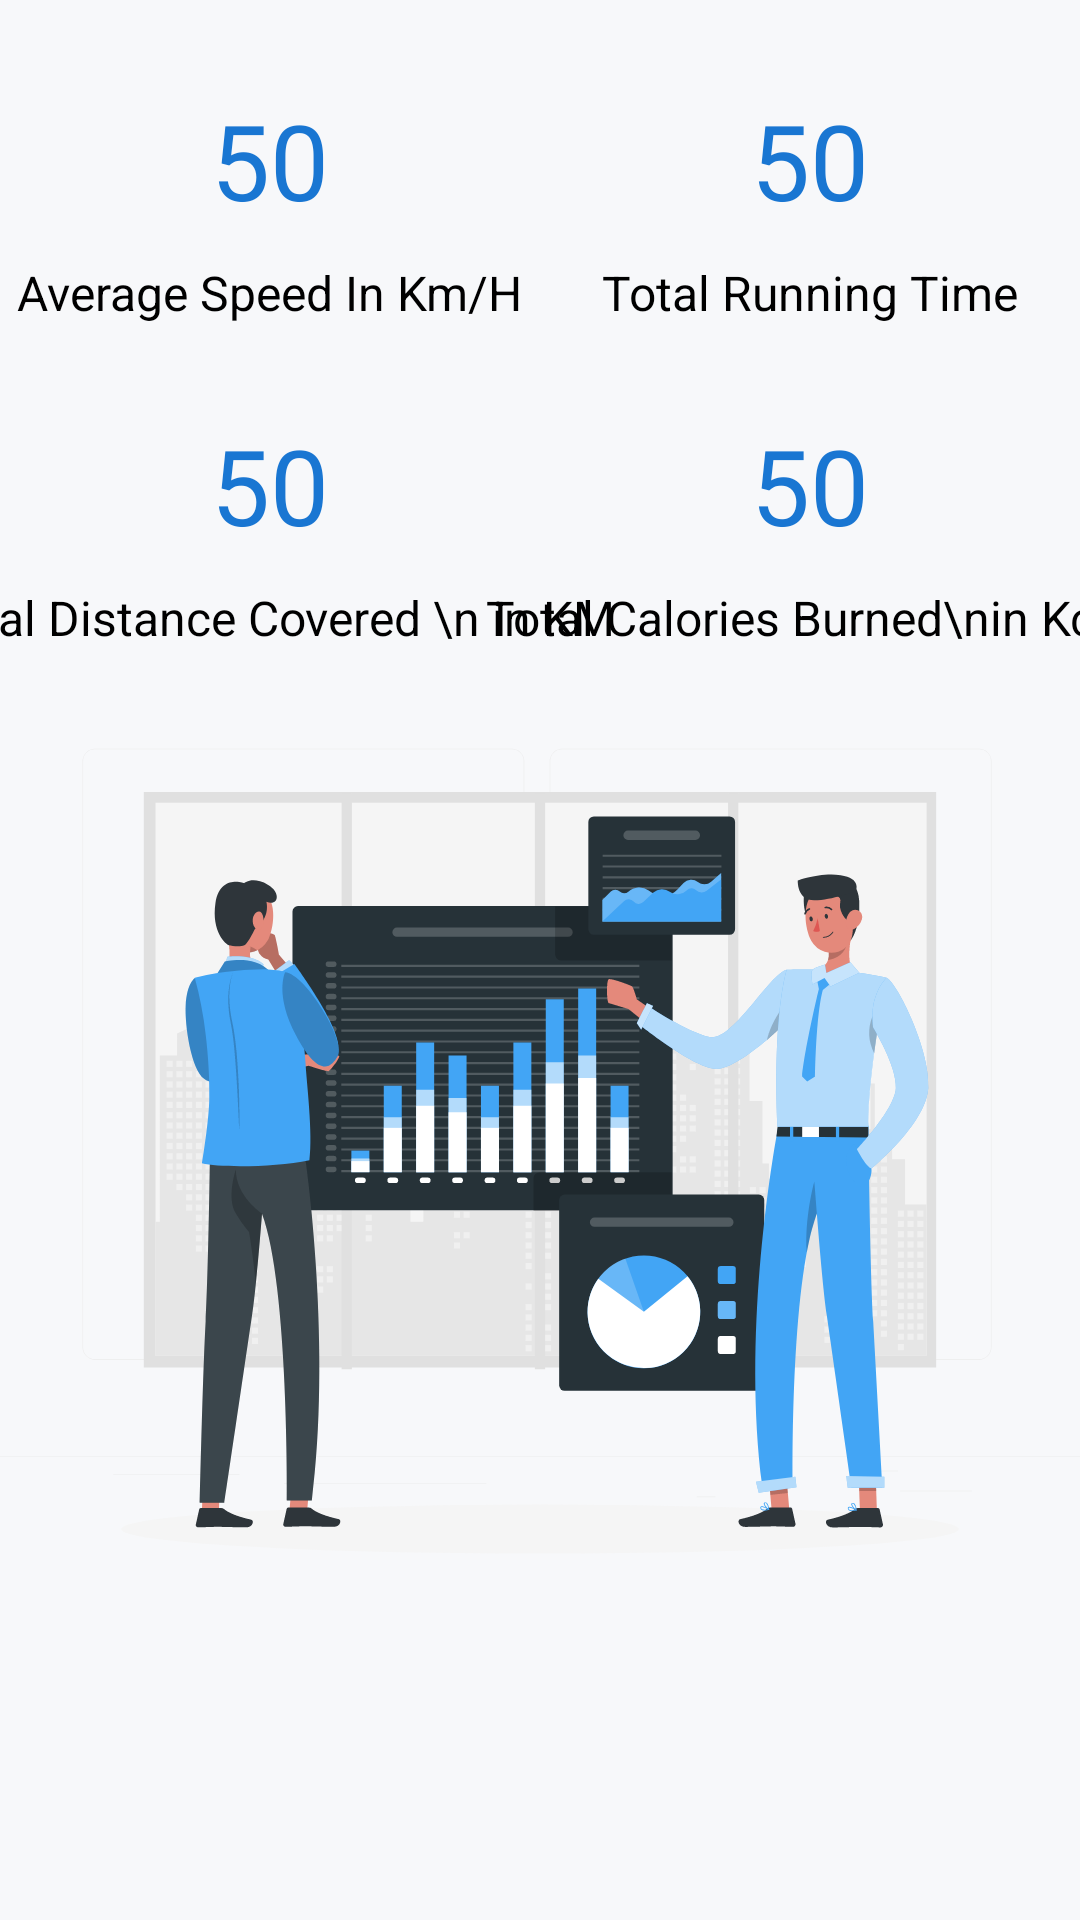

The Android layout XML behind this screen, and the referenced resources:
<!-- AndroidManifest.xml: application theme Theme.FitnessWizard -->
<!-- res/layout/fragment_statistics.xml -->
<?xml version="1.0" encoding="utf-8"?>
<androidx.constraintlayout.widget.ConstraintLayout xmlns:android="http://schemas.android.com/apk/res/android"
    xmlns:tools="http://schemas.android.com/tools"
    android:layout_width="match_parent"
    android:layout_height="match_parent"
    xmlns:app="http://schemas.android.com/apk/res-auto"
    tools:context=".runningTracker.ui.fragments.StatisticsFragment">

    <androidx.constraintlayout.widget.Guideline
        android:id="@+id/guideline3"
        android:layout_width="wrap_content"
        android:layout_height="match_parent"
        android:orientation="vertical"
        app:layout_constraintGuide_percent=".5" />

    <TextView
        android:id="@+id/tvAvgSpeed"
        android:layout_width="wrap_content"
        android:layout_height="wrap_content"
        android:text="50"
        android:textColor="#1976d2"
        android:layout_marginTop="30dp"
        android:textSize="35sp"
        app:layout_constraintEnd_toStartOf="@+id/guideline3"
        app:layout_constraintStart_toStartOf="parent"
        app:layout_constraintTop_toTopOf="parent" />

    <TextView
        android:id="@+id/avgSpeed"
        android:layout_width="wrap_content"
        android:layout_height="wrap_content"
        android:text="Average Speed In Km/H"
        android:textSize="16sp"
        android:layout_marginTop="10dp"
        app:layout_constraintEnd_toStartOf="@+id/guideline3"
        app:layout_constraintStart_toStartOf="parent"
        app:layout_constraintTop_toBottomOf="@+id/tvAvgSpeed" />


    <TextView
        android:id="@+id/tvTotalTime"
        android:layout_width="wrap_content"
        android:layout_height="wrap_content"
        android:layout_marginTop="30dp"
        android:textColor="#1976d2"
        android:text="50"
        android:textSize="35sp"
        app:layout_constraintEnd_toEndOf="parent"
        app:layout_constraintStart_toStartOf="@+id/guideline3"
        app:layout_constraintTop_toTopOf="parent" />

    <TextView
        android:id="@+id/totalTime"
        android:layout_width="wrap_content"
        android:layout_height="wrap_content"
        android:layout_marginTop="10dp"
        android:text="Total Running Time"
        android:textSize="16sp"
        app:layout_constraintEnd_toEndOf="parent"
        app:layout_constraintStart_toStartOf="@+id/guideline3"
        app:layout_constraintTop_toBottomOf="@+id/tvTotalTime" />


    <TextView
        android:id="@+id/tvTotalDistance"
        android:layout_width="wrap_content"
        android:layout_height="wrap_content"
        android:textColor="#1976d2"
        android:text="50"
        android:layout_marginTop="30dp"
        android:textSize="35sp"
        app:layout_constraintEnd_toStartOf="@+id/guideline3"
        app:layout_constraintStart_toStartOf="parent"
        app:layout_constraintTop_toBottomOf="@id/avgSpeed"/>

    <TextView
        android:id="@+id/totalDistance"
        android:layout_width="wrap_content"
        android:layout_height="wrap_content"
        android:text="Total Distance Covered \n in KM"
        android:layout_marginHorizontal="20dp"
        android:textSize="16sp"
        android:layout_marginTop="10dp"
        app:layout_constraintEnd_toStartOf="@+id/guideline3"
        app:layout_constraintStart_toStartOf="parent"
        app:layout_constraintTop_toBottomOf="@+id/tvTotalDistance" />


    <TextView
        android:id="@+id/tvTotalCalories"
        android:layout_width="wrap_content"
        android:layout_height="wrap_content"
        android:layout_marginTop="30dp"
        android:textColor="#1976d2"
        android:text="50"
        android:textSize="35sp"
        app:layout_constraintEnd_toEndOf="parent"
        app:layout_constraintStart_toStartOf="@+id/guideline3"
        app:layout_constraintTop_toBottomOf="@+id/totalTime"/>

    <TextView
        android:id="@+id/totalCalories"
        android:layout_width="wrap_content"
        android:layout_height="wrap_content"
        android:layout_marginTop="10dp"
        android:text="Total Calories Burned\nin Kcal"
        android:textSize="16sp"
        app:layout_constraintEnd_toEndOf="parent"
        app:layout_constraintStart_toStartOf="@+id/guideline3"
        app:layout_constraintTop_toBottomOf="@id/tvTotalCalories"/>

    <ImageView
        android:layout_width="match_parent"
        android:layout_height="wrap_content"
        android:src="@drawable/ic_stats_two"
        app:layout_constraintBottom_toBottomOf="parent"
        app:layout_constraintEnd_toEndOf="parent"
        app:layout_constraintStart_toStartOf="parent" />


</androidx.constraintlayout.widget.ConstraintLayout>
<!-- resources referenced by this layout -->
<resources>
  <!-- drawable ic_stats_two: vector/xml drawable (drawable, 112439 chars, omitted) -->
  <style name="Theme.FitnessWizard" parent="Theme.MaterialComponents.DayNight.NoActionBar">
          
          <item name="colorPrimary">@color/material_blue_med</item>
          <item name="colorPrimaryVariant">@color/material_blue_dark</item>
          <item name="colorOnPrimary">@color/white</item>
          
          <item name="colorSecondary">@color/teal_200</item>
          <item name="colorSecondaryVariant">@color/teal_700</item>
          <item name="colorOnSecondary">@color/black</item>
          
          <item name="android:statusBarColor" tools:targetApi="l">?attr/colorPrimaryVariant</item>
          
          <item name="android:textColor">@color/black</item>
          <item name="android:windowBackground">#f7f8fa</item>
      </style>
  <color name="material_blue_med">#1976d2</color>
  <color name="material_blue_dark">#1565c0</color>
  <color name="white">#FFFFFFFF</color>
  <color name="teal_200">#FF03DAC5</color>
  <color name="teal_700">#FF018786</color>
  <color name="black">#FF000000</color>
</resources>
